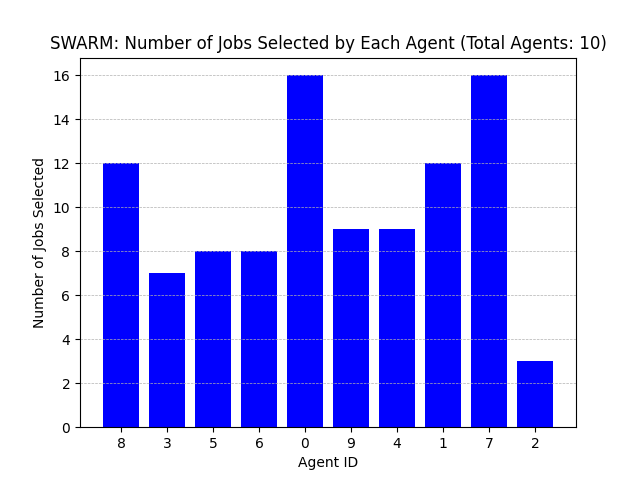

The table this chart was drawn from, first rows:
Agent ID, Number of Jobs Selected
8, 12
3, 7
5, 8
6, 8
0, 16
9, 9
4, 9
1, 12
7, 16
2, 3
